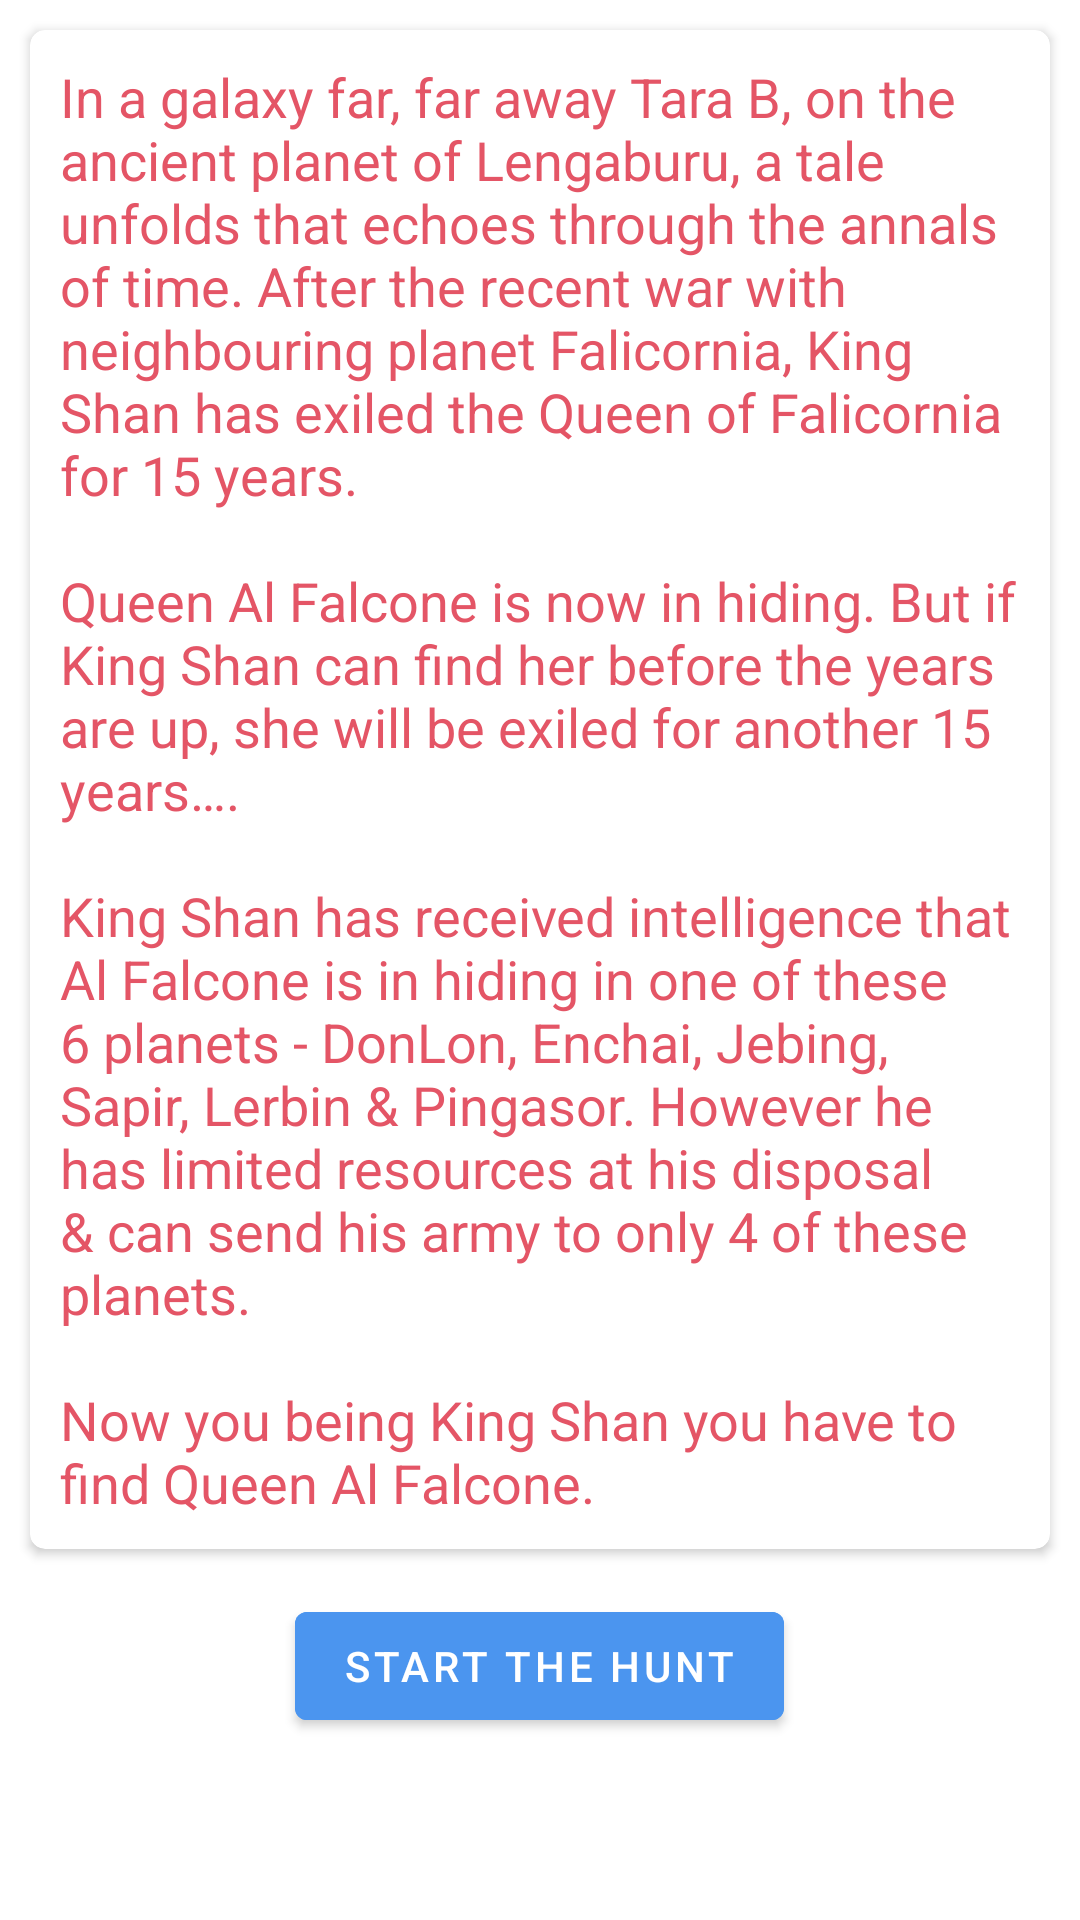

Here is an Android app screen rendered from its layout file. Give the layout XML and the strings, colors and styles it references.
<!-- AndroidManifest.xml: application theme Theme.FindingQueen -->
<!-- res/layout/fragment_info.xml -->
<?xml version="1.0" encoding="utf-8"?>
<LinearLayout xmlns:android="http://schemas.android.com/apk/res/android"
    xmlns:tools="http://schemas.android.com/tools"
    android:layout_width="match_parent"
    android:layout_height="match_parent"
    xmlns:app="http://schemas.android.com/apk/res-auto"
    tools:context=".fragments.InfoFragment"
    android:orientation="vertical">

    <LinearLayout
        android:layout_width="match_parent"
        android:layout_height="wrap_content"
        android:orientation="vertical">

        <androidx.cardview.widget.CardView
            android:layout_width="match_parent"
            android:layout_height="wrap_content"
            android:elevation="8dp"
            app:cardCornerRadius="5dp"
            android:padding="10dp"
            android:layout_margin="10dp">

            <TextView
                android:layout_width="match_parent"
                android:layout_height="wrap_content"
                android:text="@string/game_info"
                android:textColor="@color/red"
                android:textSize="18sp"
                android:textStyle="normal"
                android:layout_margin="5dp"
                android:padding="5dp"
                android:elevation="4dp"
                />

        </androidx.cardview.widget.CardView>

        <Button
            android:id="@+id/btnStartGame"
            android:layout_width="wrap_content"
            android:layout_height="wrap_content"
            android:text="@string/start_the_hunt"
            android:layout_gravity="center"
            android:layout_marginTop="5dp"
            android:backgroundTint="@color/blue"/>

    </LinearLayout>


</LinearLayout>
<!-- resources referenced by this layout -->
<resources>
  <color name="blue">#4B95EF</color>
  <color name="red">#E45566</color>
  <string name="game_info">In a galaxy far, far away Tara B, on the ancient planet of Lengaburu, a tale unfolds that echoes through the annals of time. After the recent war with neighbouring planet Falicornia, King Shan has exiled the Queen of Falicornia for 15 years.
  
  \n\nQueen Al Falcone is now in hiding. But if King Shan can find her before the years are up, she will be exiled for another 15 years….
  
  \n\nKing Shan has received intelligence that Al Falcone is in hiding in one of these 6 planets - DonLon, Enchai, Jebing, Sapir, Lerbin &amp; Pingasor. However he has limited resources at his disposal &amp; can send his army to only 4 of these planets.
  
  \n\nNow you being King Shan you have to find Queen Al Falcone.
  </string>
  <string name="start_the_hunt">Start the Hunt</string>
  <style name="Theme.FindingQueen" parent="Theme.MaterialComponents.DayNight.DarkActionBar">
          
          <item name="colorPrimary">@color/purple_500</item>
          <item name="colorPrimaryVariant">@color/purple_700</item>
          <item name="colorOnPrimary">@color/white</item>
          
          <item name="colorSecondary">@color/teal_200</item>
          <item name="colorSecondaryVariant">@color/teal_700</item>
          <item name="colorOnSecondary">@color/black</item>
          
          <item name="android:statusBarColor" tools:targetApi="l">?attr/colorPrimaryVariant</item>
          
      </style>
  <color name="purple_500">#FF6200EE</color>
  <color name="purple_700">#FF3700B3</color>
  <color name="white">#FFFFFFFF</color>
  <color name="teal_200">#FF03DAC5</color>
  <color name="teal_700">#FF018786</color>
  <color name="black">#FF000000</color>
</resources>
